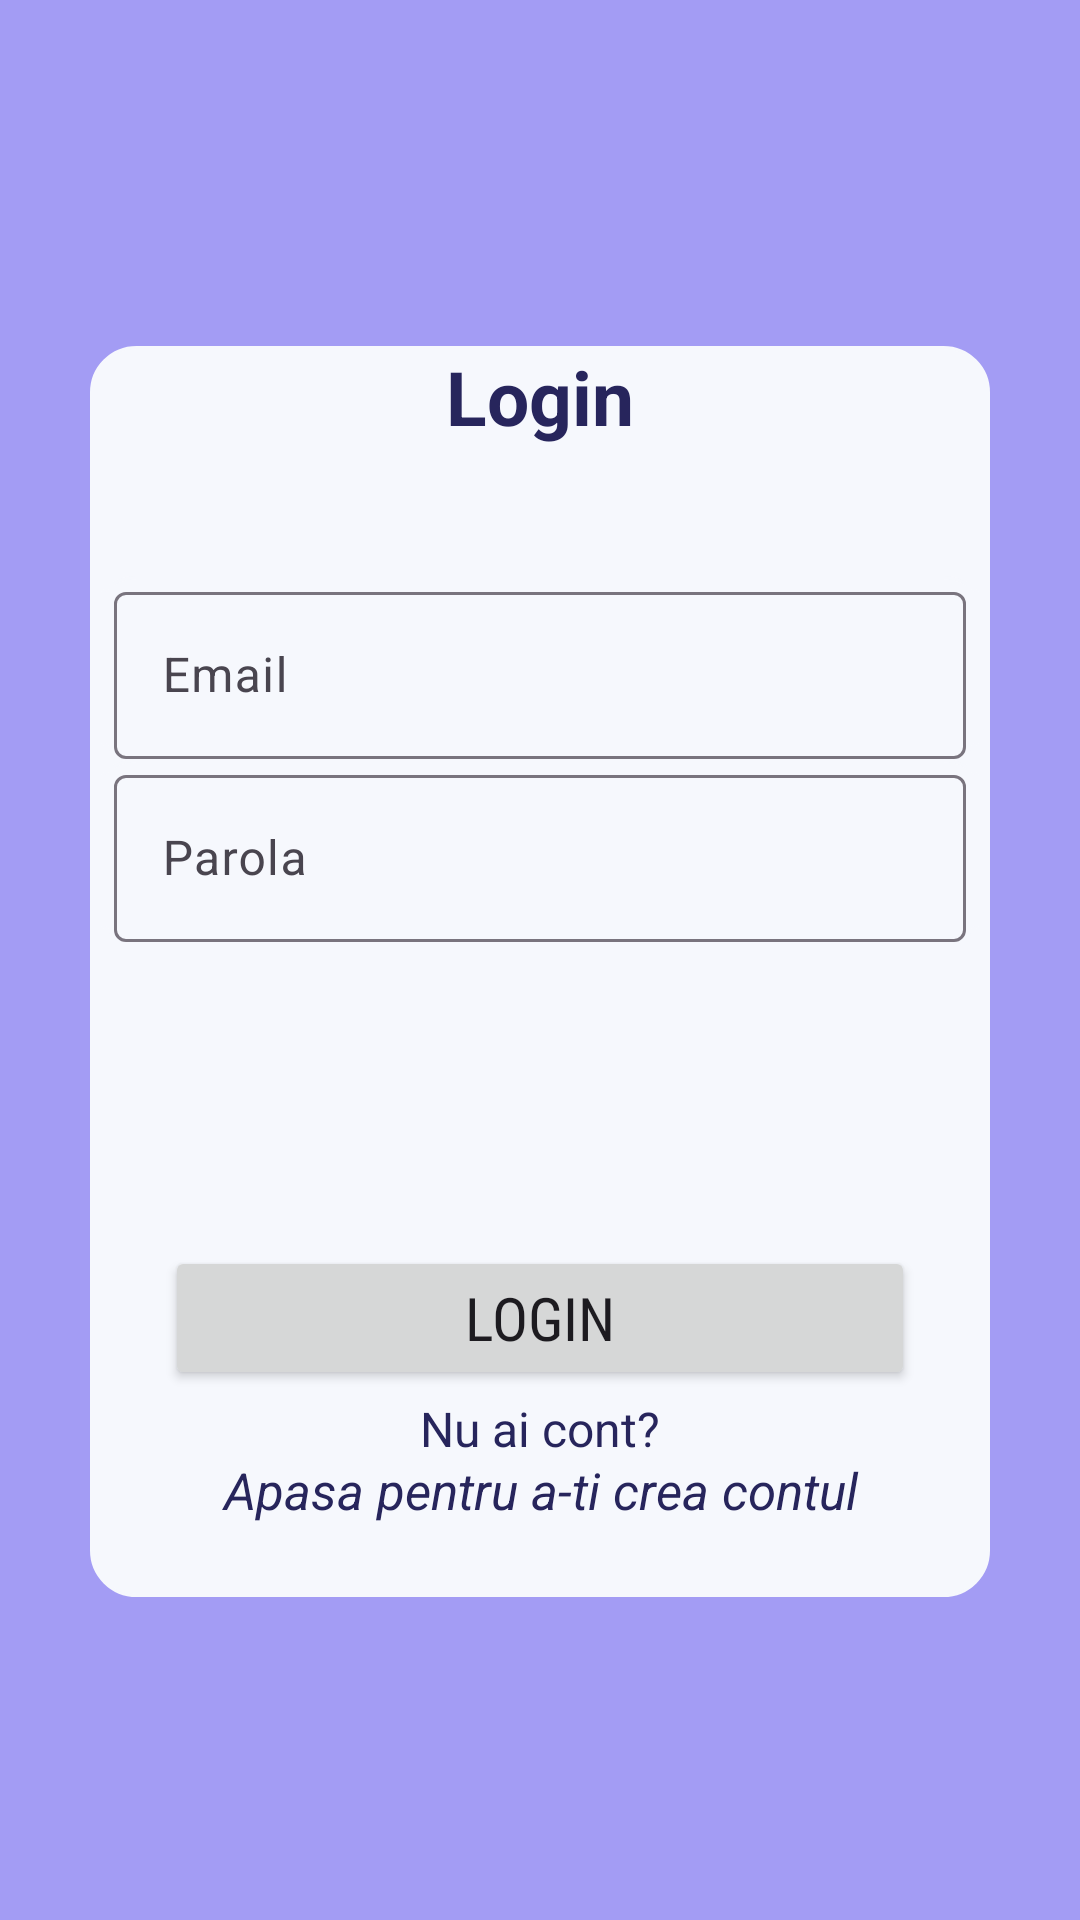

Produce the Android XML layout that renders to this screen, including the resource entries it uses.
<!-- AndroidManifest.xml: application theme Theme.Material3.Light -->
<!-- res/layout/activity_log_in.xml -->
<?xml version="1.0" encoding="utf-8"?>
<ScrollView xmlns:android="http://schemas.android.com/apk/res/android"
    xmlns:app="http://schemas.android.com/apk/res-auto"
    xmlns:tools="http://schemas.android.com/tools"
    android:layout_width="match_parent"
    android:layout_height="match_parent"
    android:background="#A39CF4"
    tools:context=".LogIn">

    <LinearLayout
        android:layout_width="match_parent"
        android:layout_height="wrap_content"
        android:orientation="vertical"
        android:gravity="center"
        android:background="#A39CF4"
        android:layout_marginTop="80dp"
        android:layout_marginBottom="75dp"

        android:padding="0dp">

        <ImageView
            android:id="@+id/profile_logo"
            android:layout_width="50dp"
            android:layout_height="50dp"
            android:layout_gravity="center"
            android:layout_marginTop="75dp"
            android:adjustViewBounds="true"
            android:maxWidth="6dp"
            android:maxHeight="6dp"
            android:elevation="10dp"
            android:src="@drawable/ic_profile_login" />

        <RelativeLayout
            android:layout_width="wrap_content"
            android:layout_height="417dp"
            android:layout_marginBottom="40dp"
            android:layout_marginStart="30dp"
            android:layout_marginTop="-90dp"
            android:layout_marginEnd="30dp"
            android:background="@drawable/border">

            <TextView
                android:id="@+id/Login_id"
                android:layout_width="match_parent"
                android:layout_height="wrap_content"
                android:layout_marginBottom="13dp"
                android:gravity="center"
                android:text="@string/login"
                android:textColor="#27255C"
                android:textSize="25sp"
                android:textStyle="bold" />

            <com.google.android.material.textfield.TextInputLayout
                android:id="@+id/email_inputLayout"
                android:layout_width="match_parent"
                android:layout_height="wrap_content"
                android:layout_below="@+id/Login_id"
                android:layout_marginTop="30dp"
                android:paddingLeft="8dp"
                android:paddingRight="8dp"
                android:background="@drawable/border">

                <com.google.android.material.textfield.TextInputEditText
                    android:id="@+id/email"
                    android:layout_width="match_parent"
                    android:layout_height="wrap_content"
                    android:hint="@string/email"
                    android:inputType="textEmailAddress" />
            </com.google.android.material.textfield.TextInputLayout>

            <com.google.android.material.textfield.TextInputLayout
                android:layout_width="match_parent"
                android:layout_height="wrap_content"
                android:layout_below="@+id/email_inputLayout"
                android:paddingLeft="8dp"
                android:paddingRight="8dp"
                android:background="@drawable/border">

                <com.google.android.material.textfield.TextInputEditText
                    android:id="@+id/parola"
                    android:layout_width="match_parent"
                    android:layout_height="wrap_content"
                    android:hint="@string/parola"
                    android:inputType="textPassword" />
            </com.google.android.material.textfield.TextInputLayout>

            <ImageView
                android:id="@+id/imageView_show_hide_password"
                android:layout_width="46dp"
                android:layout_height="40dp"
                android:layout_below="@+id/email_inputLayout"
                android:layout_alignParentRight="true"
                android:layout_marginTop="17dp"
                android:paddingRight="15dp"

                android:src="@drawable/ic_hide_pwd" />

            <ProgressBar
                android:id="@+id/progressBar"
                android:layout_width="wrap_content"
                android:layout_height="wrap_content"
                android:layout_centerHorizontal="true"
                android:layout_centerVertical="true"
                android:elevation="10dp"
                android:visibility="gone" />

            <Button
                android:id="@+id/btn_logIn"
                android:layout_width="250dp"
                android:layout_height="wrap_content"
                android:layout_centerHorizontal="true"
                android:layout_marginTop="300dp"
                android:text="@string/login"
                android:textStyle="normal"
                android:fontFamily="sans-serif-condensed"
                android:textSize="20dp"
               />

            <TextView
                android:id="@+id/tv_signup"
                android:layout_width="match_parent"
                android:layout_height="wrap_content"
                android:layout_marginTop="350dp"

                android:text="@string/nu_ai_cont_inca"
                android:textAlignment="center"
                android:textColor="#27255C"
                android:textSize="16sp"
                android:textStyle="normal" />

            <TextView
                android:id="@+id/signupNow"

                android:layout_width="match_parent"
                android:layout_height="wrap_content"
                android:layout_marginTop="370dp"
                android:layout_marginBottom="20dp"

                android:text="@string/apasa_pentru_signup"
                android:textAlignment="center"
                android:textColor="#27255C"
                android:textSize="17sp"
                android:textStyle="italic" />

        </RelativeLayout>
    </LinearLayout>
</ScrollView>
<!-- resources referenced by this layout -->
<resources>
  <!-- drawable border (drawable) -->
  <?xml version="1.0" encoding="utf-8"?>
  <shape xmlns:android="http://schemas.android.com/apk/res/android">
  
      
      <solid android:color="#F6F8FD"/>
  
      
      <stroke android:width="1dp" android:color="#F6F8FD"/>
  
      
      <corners android:radius="15dp"/>
  
  </shape>
  <string name="apasa_pentru_signup">Apasa pentru a-ti crea contul</string>
  <string name="email">Email</string>
  <string name="login">Login</string>
  <string name="nu_ai_cont_inca">Nu ai cont?</string>
  <string name="parola">Parola</string>
</resources>
